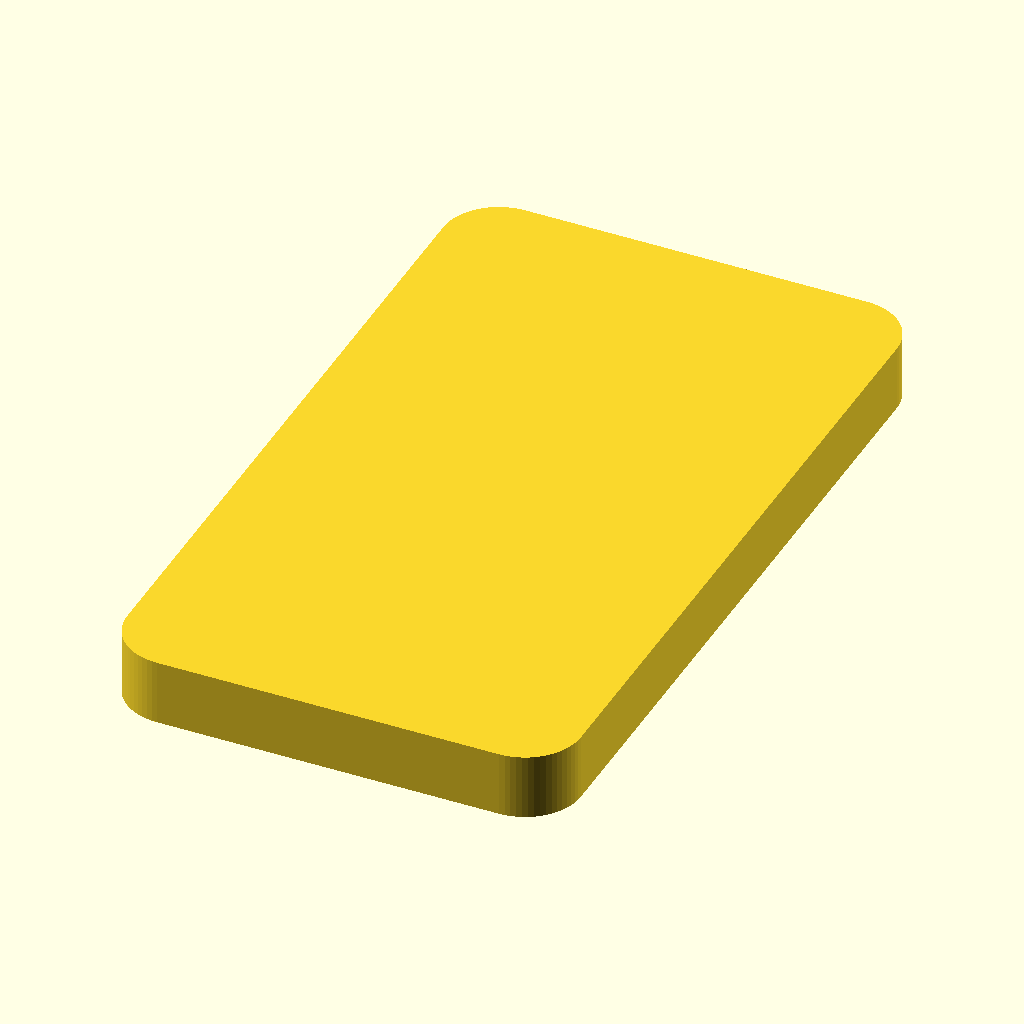
Cell 1: rendered with the file's own defaults.
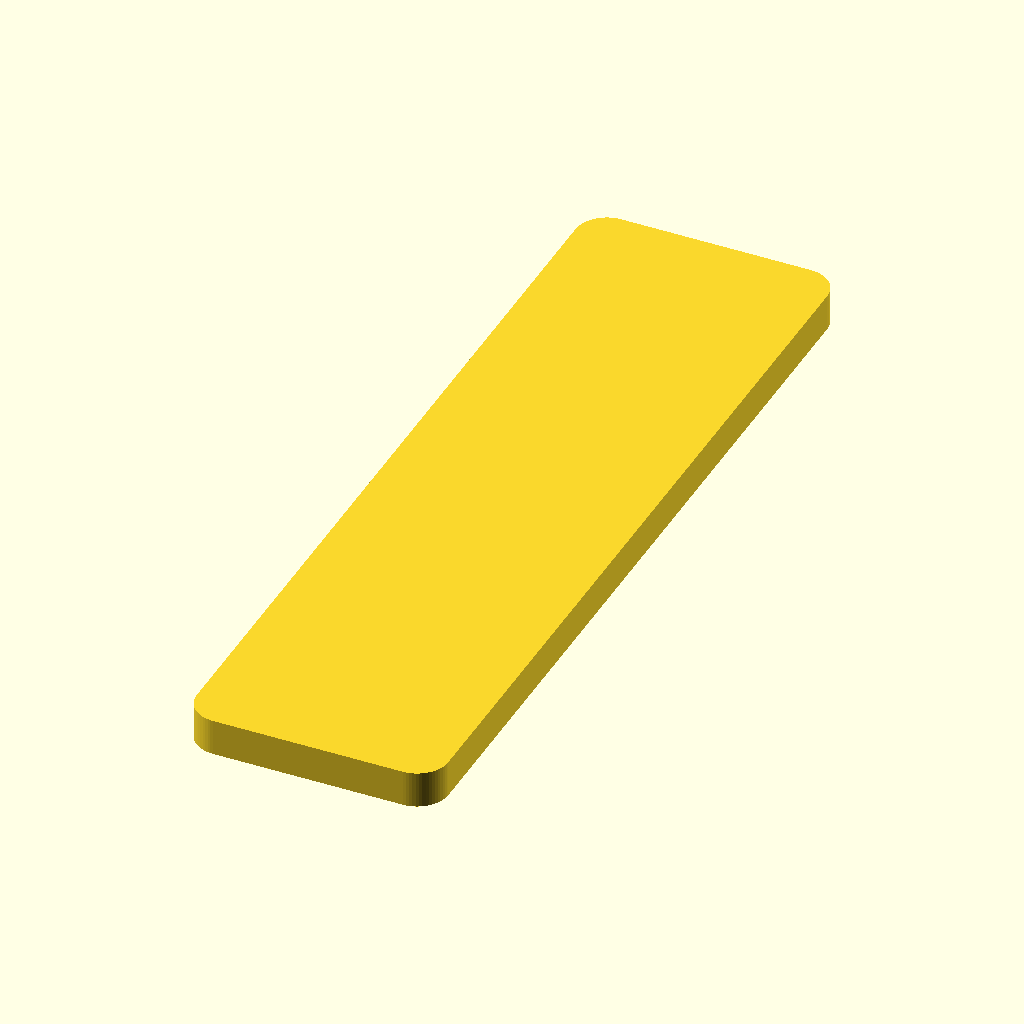
Cell 2: the same model with hole_wid = 24.
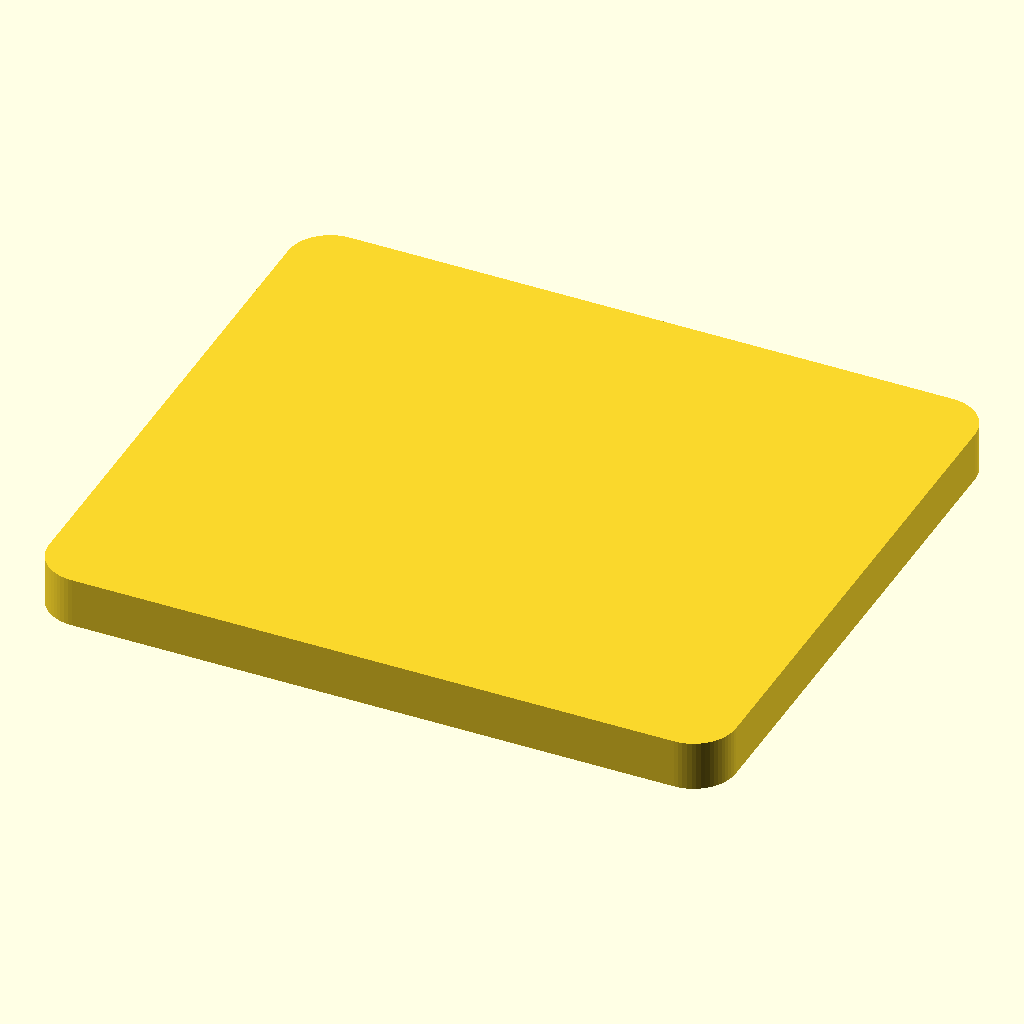
Cell 3: hole_len = 13.8 (everything else at default).
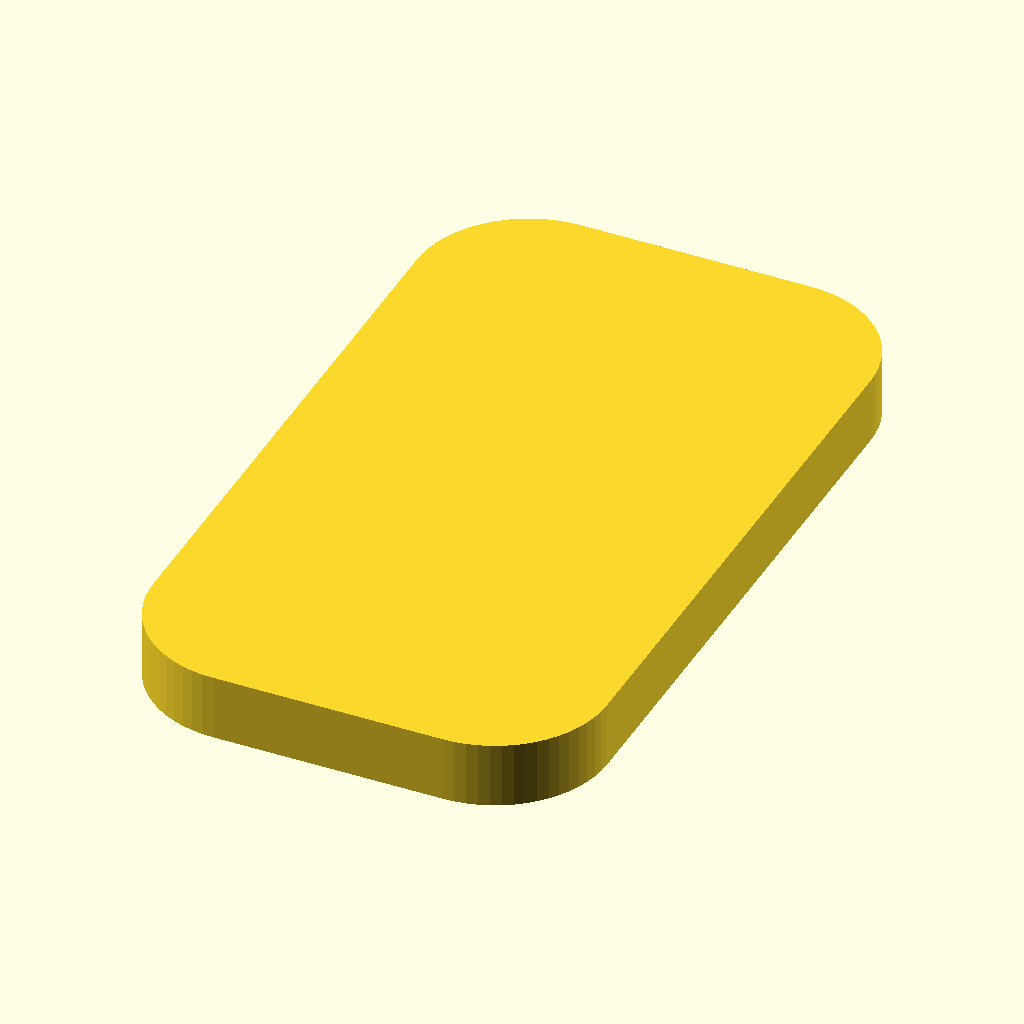
Cell 4: the same model with rounding = 1.7.
All cells are drawn from the same view direction (rotation 55°, 0°, 25°, orthographic, colour scheme Cornfield), but the view is re-fitted for each cell, so position and scale can differ between cells as well as the parameter.
OpenSCAD source file patriot-battery-tab.scad:
// 2013 Keep Patriot Battery Cover Holder Tab

$fn = 64;

hole_wid = 12.0;
hole_len = 6.9;
rounding = 0.85;

module hole2D() {
    offset(rounding) offset(-rounding)
    square([hole_len, hole_wid]);
}




hole2D();
Customizer parameters (derived from the source; name, type, default, range or options):
hole_wid: number, default 12
hole_len: number, default 6.9
rounding: number, default 0.85
